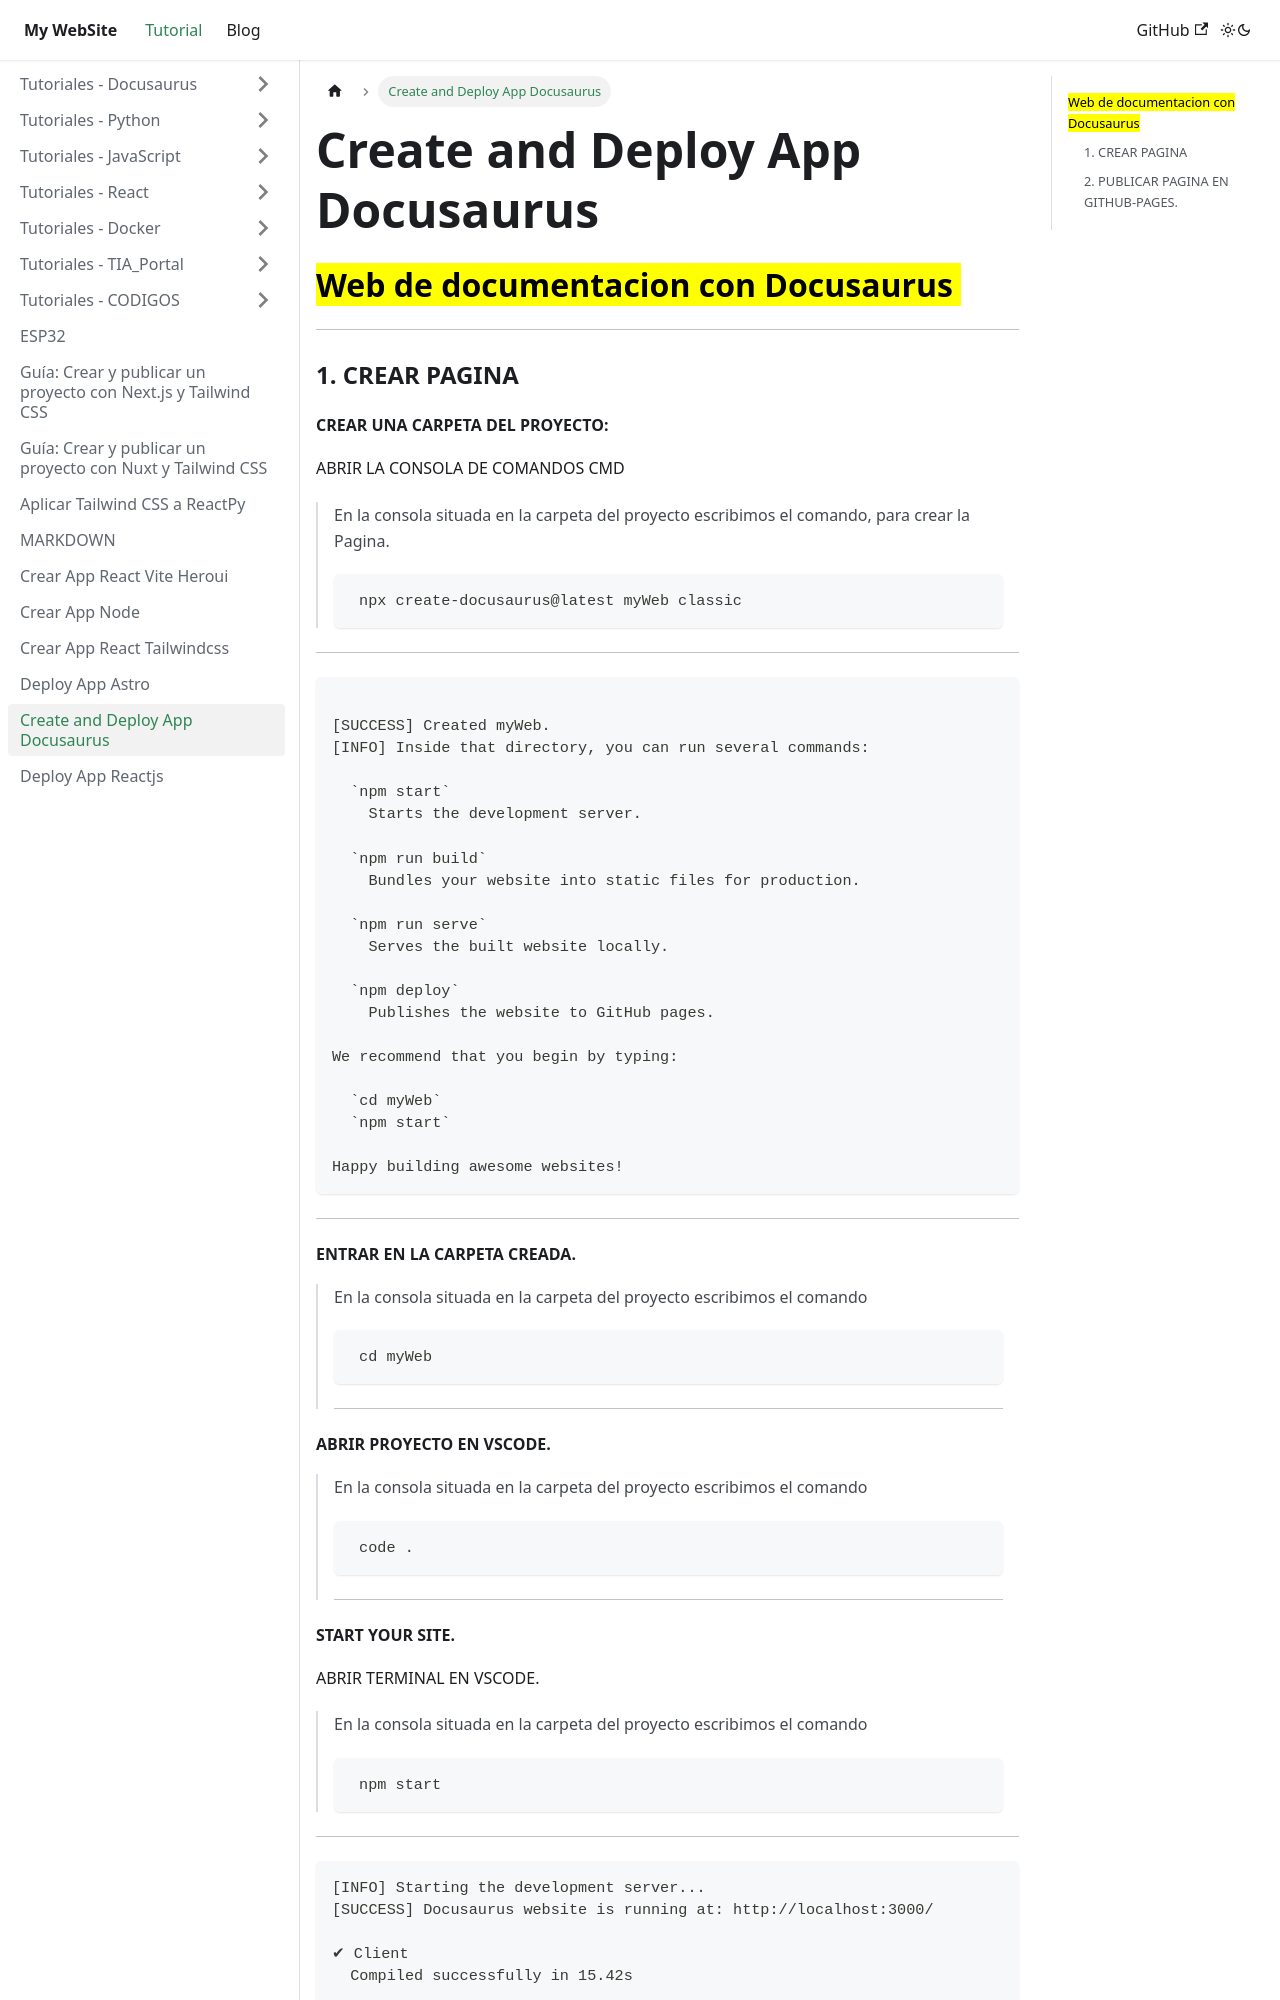

repository: juamaya/mydoc · page: docs/deploy-app-docusaurus.html · generator: docusaurus

---
title: "Create and Deploy App Docusaurus"
heroImage: "/assets/docusaurus.jpg"
pubDate: "May 30 2024"
tags: ["Docusaurus", "Deploy"]
---

 

 ## <mark>  Web de documentacion  con Docusaurus  </mark>


---


 ### 1. CREAR PAGINA

  ####   CREAR UNA CARPETA DEL PROYECTO:

ABRIR LA CONSOLA DE COMANDOS CMD

>En la consola situada en la carpeta del proyecto escribimos el comando, para crear la Pagina.
~~~
 npx create-docusaurus@latest myWeb classic
~~~
 
---


~~~ 
 
[SUCCESS] Created myWeb.
[INFO] Inside that directory, you can run several commands:

  `npm start`
    Starts the development server.

  `npm run build`
    Bundles your website into static files for production.

  `npm run serve`
    Serves the built website locally.

  `npm deploy`
    Publishes the website to GitHub pages.

We recommend that you begin by typing:

  `cd myWeb`
  `npm start`

Happy building awesome websites!
~~~


---

 #### ENTRAR EN LA CARPETA CREADA.

>En la consola situada en la carpeta del proyecto escribimos el comando
~~~
 cd myWeb
~~~
---

 #### ABRIR PROYECTO EN VSCODE.

>En la consola situada en la carpeta del proyecto escribimos el comando
~~~
 code .
~~~
---
 
 #### START YOUR SITE.
ABRIR TERMINAL EN VSCODE.
>En la consola situada en la carpeta del proyecto escribimos el comando
~~~
 npm start
~~~

----

~~~
[INFO] Starting the development server...
[SUCCESS] Docusaurus website is running at: http://localhost:3000/

✔ Client
  Compiled successfully in 15.42s
